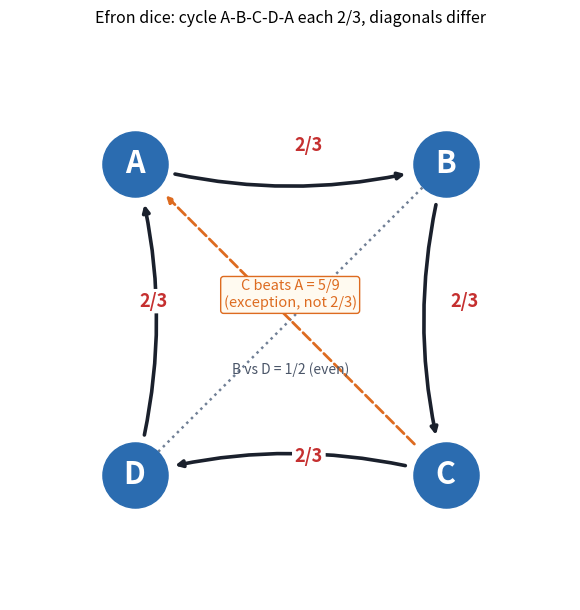

The script that saved this image: (Note: this script raises an exception after producing the figure.)
"""ch19: The Efron dice cycle A -> B -> C -> D -> A, each edge winning 2/3.

Four dice are placed at the corners of a square. Solid arrows trace the
main cycle (A beats B, B beats C, C beats D, D beats A), each labeled 2/3.
The two diagonals of the square are exactly the two non-adjacent pairs:
C vs A (the exception, 5/9, dashed) and B vs D (an even 1/2, dotted).
This makes the "two diagonals are different from each other, and neither
is 2/3" landmine a visual fact, not just a sentence.

Output: figures/out/ch19-nontransitive-cycle.svg
"""
from pathlib import Path
import matplotlib

matplotlib.use("Agg")
import matplotlib.pyplot as plt

fig, ax = plt.subplots(figsize=(6.2, 6.2))
ax.set_xlim(-0.4, 1.4)
ax.set_ylim(-0.4, 1.4)
ax.set_aspect("equal")
ax.axis("off")

pos = {"A": (0, 1), "B": (1, 1), "C": (1, 0), "D": (0, 0)}
cycle_edges = [("A", "B"), ("B", "C"), ("C", "D"), ("D", "A")]

for name, (x, y) in pos.items():
    ax.scatter([x], [y], s=2200, color="#2b6cb0", zorder=3)
    ax.text(x, y, name, color="white", fontsize=22, ha="center", va="center",
            zorder=4, fontweight="bold")

for src, dst in cycle_edges:
    x0, y0 = pos[src]
    x1, y1 = pos[dst]
    ax.annotate("", xy=(x1, y1), xytext=(x0, y0),
                arrowprops=dict(arrowstyle="-|>", color="#1a202c", lw=2.6,
                                 shrinkA=30, shrinkB=30,
                                 connectionstyle="arc3,rad=0.14"))
    mx, my = (x0 + x1) / 2 + 0.06, (y0 + y1) / 2 + 0.06
    ax.text(mx, my, "2/3", fontsize=13, color="#c53030", ha="center", va="center",
            fontweight="bold", bbox=dict(boxstyle="round,pad=0.15", fc="white", ec="none"))

ax.annotate("", xy=pos["A"], xytext=pos["C"],
            arrowprops=dict(arrowstyle="-|>", color="#dd6b20", lw=2.0, linestyle="dashed",
                             shrinkA=32, shrinkB=32))
ax.text(0.5, 0.58, "C beats A = 5/9\n(exception, not 2/3)", fontsize=10.5, color="#dd6b20",
        ha="center", va="center",
        bbox=dict(boxstyle="round,pad=0.2", fc="#fffaf0", ec="#dd6b20"))

ax.plot([pos["B"][0], pos["D"][0]], [pos["B"][1], pos["D"][1]],
        linestyle="dotted", color="#718096", lw=1.8, zorder=1)
ax.text(0.5, 0.34, "B vs D = 1/2 (even)", fontsize=10, color="#4a5568", ha="center", va="center")

ax.set_title("Efron dice: cycle A-B-C-D-A each 2/3, diagonals differ", fontsize=11.5, pad=12)
fig.tight_layout()

out_path = Path(__file__).resolve().parent / "out" / "ch19-nontransitive-cycle.svg"
out_path.parent.mkdir(parents=True, exist_ok=True)
fig.savefig(out_path, format="svg")
print(f"Saved: {out_path}")
